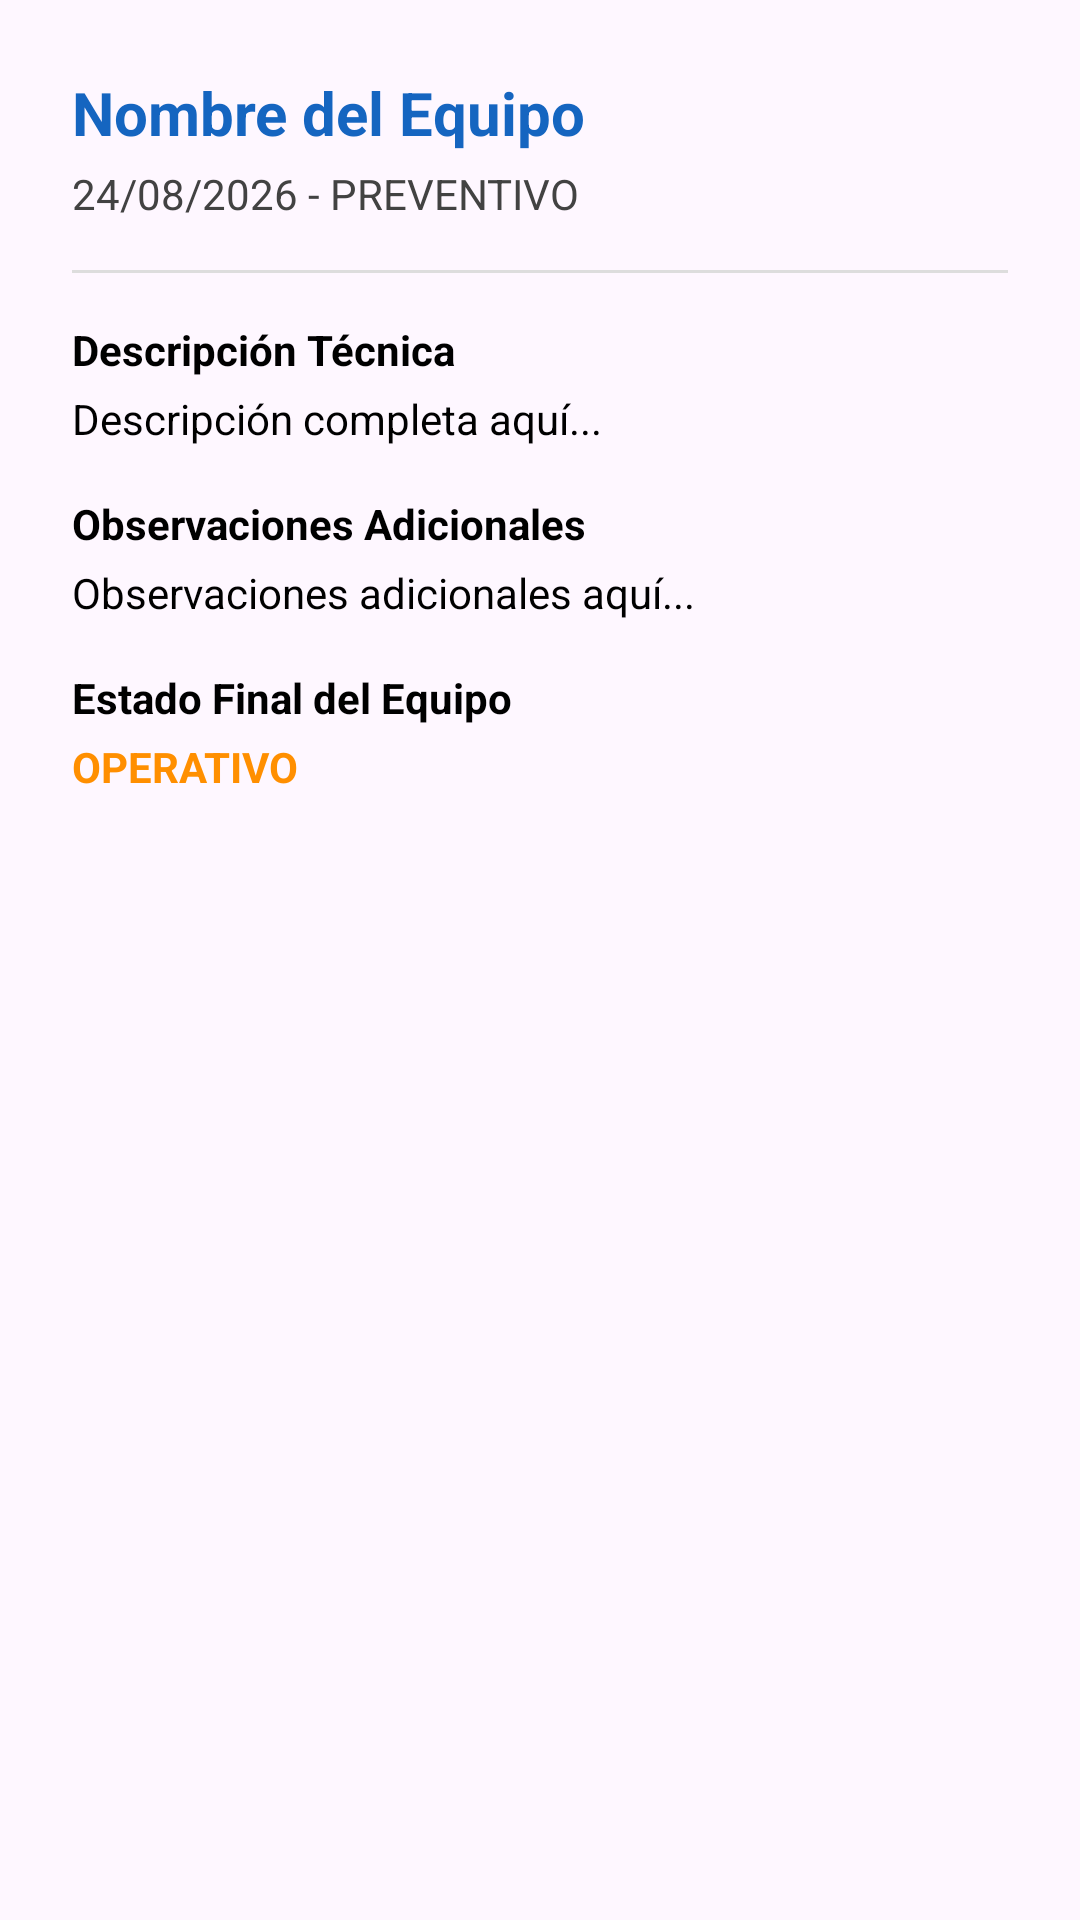

Produce the Android XML layout that renders to this screen, including the resource entries it uses.
<!-- AndroidManifest.xml: application theme Theme.ClimaTrack -->
<!-- res/layout/dialog_detalle_mantenimiento.xml -->
<?xml version="1.0" encoding="utf-8"?>
<ScrollView xmlns:android="http://schemas.android.com/apk/res/android"
    android:layout_width="match_parent"
    android:layout_height="wrap_content"
    android:padding="24dp">

    <LinearLayout
        android:layout_width="match_parent"
        android:layout_height="wrap_content"
        android:orientation="vertical">

        <TextView
            android:id="@+id/tvDetalleEquipo"
            android:layout_width="match_parent"
            android:layout_height="wrap_content"
            android:text="Nombre del Equipo"
            android:textColor="@color/color_primary"
            android:textSize="20sp"
            android:textStyle="bold" />

        <TextView
            android:id="@+id/tvDetalleFechaTipo"
            android:layout_width="match_parent"
            android:layout_height="wrap_content"
            android:layout_marginTop="4dp"
            android:text="24/08/2026 - PREVENTIVO"
            android:textColor="@color/text_secondary"
            android:textSize="14sp" />

        <View
            android:layout_width="match_parent"
            android:layout_height="1dp"
            android:layout_marginTop="16dp"
            android:layout_marginBottom="16dp"
            android:background="#DDDDDD" />

        <TextView
            android:layout_width="match_parent"
            android:layout_height="wrap_content"
            android:text="@string/hint_descripcion_mnt"
            android:textColor="@color/black"
            android:textSize="14sp"
            android:textStyle="bold" />

        <TextView
            android:id="@+id/tvDetalleDesc"
            android:layout_width="match_parent"
            android:layout_height="wrap_content"
            android:layout_marginTop="4dp"
            android:text="Descripción completa aquí..."
            android:textColor="@color/black"
            android:textSize="14sp" />

        <TextView
            android:layout_width="match_parent"
            android:layout_height="wrap_content"
            android:layout_marginTop="16dp"
            android:text="@string/hint_observaciones_mnt"
            android:textColor="@color/black"
            android:textSize="14sp"
            android:textStyle="bold" />

        <TextView
            android:id="@+id/tvDetalleObs"
            android:layout_width="match_parent"
            android:layout_height="wrap_content"
            android:layout_marginTop="4dp"
            android:text="Observaciones adicionales aquí..."
            android:textColor="@color/black"
            android:textSize="14sp" />

        <TextView
            android:layout_width="match_parent"
            android:layout_height="wrap_content"
            android:layout_marginTop="16dp"
            android:text="@string/hint_estado_final"
            android:textColor="@color/black"
            android:textSize="14sp"
            android:textStyle="bold" />

        <TextView
            android:id="@+id/tvDetalleEstado"
            android:layout_width="match_parent"
            android:layout_height="wrap_content"
            android:layout_marginTop="4dp"
            android:text="OPERATIVO"
            android:textColor="@color/color_secondary"
            android:textSize="14sp"
            android:textStyle="bold" />

        <TextView
            android:id="@+id/tvEvidenciasLabel"
            android:layout_width="match_parent"
            android:layout_height="wrap_content"
            android:layout_marginTop="16dp"
            android:text="@string/label_evidencias_fotos"
            android:textColor="@color/black"
            android:textSize="14sp"
            android:textStyle="bold"
            android:visibility="gone"/>

        <ImageView
            android:id="@+id/ivDetalleFoto"
            android:layout_width="match_parent"
            android:layout_height="200dp"
            android:layout_marginTop="8dp"
            android:scaleType="centerCrop"
            android:visibility="gone"
            android:background="#EEEEEE"
            android:contentDescription="Foto de evidencia" />

        <TextView
            android:id="@+id/tvFirmaLabel"
            android:layout_width="match_parent"
            android:layout_height="wrap_content"
            android:layout_marginTop="16dp"
            android:text="@string/label_firma_cliente"
            android:textColor="@color/black"
            android:textSize="14sp"
            android:textStyle="bold"
            android:visibility="gone"/>

        <ImageView
            android:id="@+id/ivDetalleFirma"
            android:layout_width="match_parent"
            android:layout_height="120dp"
            android:layout_marginTop="8dp"
            android:scaleType="centerInside"
            android:visibility="gone"
            android:background="#EEEEEE"
            android:contentDescription="Firma del cliente" />

    </LinearLayout>
</ScrollView>
<!-- resources referenced by this layout -->
<resources>
  <color name="black">#FF000000</color>
  <color name="color_primary">#1565C0</color>
  <color name="color_secondary">#FF8F00</color>
  <color name="text_secondary">#424242</color>
  <string name="hint_descripcion_mnt">Descripción Técnica</string>
  <string name="hint_estado_final">Estado Final del Equipo</string>
  <string name="hint_observaciones_mnt">Observaciones Adicionales</string>
  <string name="label_evidencias_fotos">Evidencias Fotográficas</string>
  <string name="label_firma_cliente">Firma del Cliente</string>
  <style name="Theme.ClimaTrack" parent="Base.Theme.ClimaTrack" />
  <style name="Base.Theme.ClimaTrack" parent="Theme.Material3.DayNight.NoActionBar">
          
          
      </style>
</resources>
